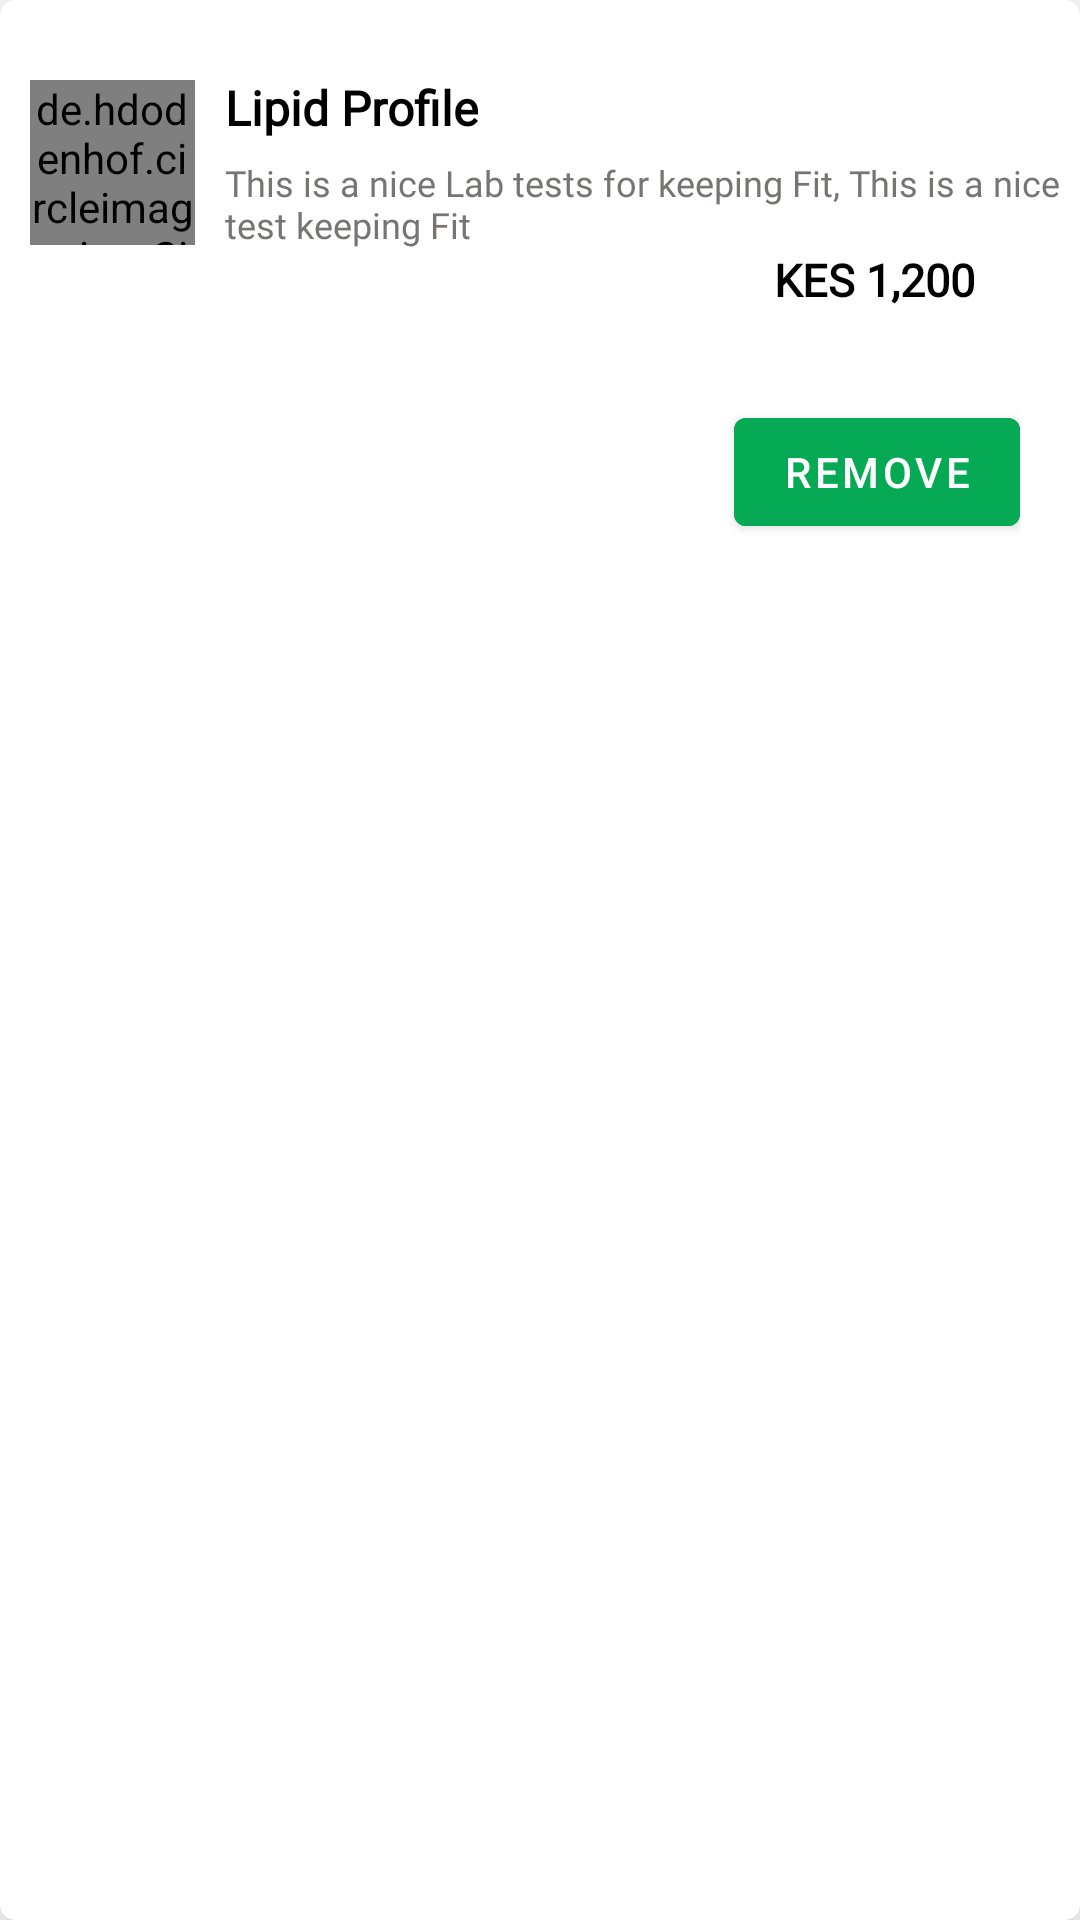

The Android layout XML behind this screen, and the referenced resources:
<!-- AndroidManifest.xml: application theme Theme.MedilabsApp -->
<!-- res/layout/single_labtests_cart.xml -->
<?xml version="1.0" encoding="utf-8"?>
<androidx.cardview.widget.CardView
    xmlns:app="http://schemas.android.com/apk/res-auto"
    xmlns:android="http://schemas.android.com/apk/res/android"
    android:layout_width="match_parent"
    android:layout_height="wrap_content"
    app:cardElevation="10dp"
    android:layout_margin="8dp"
    app:cardCornerRadius="5dp">

    <LinearLayout
        android:layout_width="match_parent"
        android:layout_height="wrap_content"
        android:orientation="vertical">

        <RelativeLayout
            android:layout_width="match_parent"
            android:layout_height="wrap_content">

            <de.hdodenhof.circleimageview.CircleImageView
                android:id="@+id/labimage"
                android:layout_width="55dp"
                android:layout_height="55dp"
                android:src="@drawable/screen1"
                android:layout_centerVertical="true"
                android:layout_marginLeft="10dp"/>

            <LinearLayout
                android:id="@+id/linear1"
                android:layout_width="wrap_content"
                android:layout_height="wrap_content"
                android:layout_centerVertical="true"
                android:layout_toEndOf="@id/labimage"
                android:orientation="vertical"
                android:layout_marginLeft="10dp">

                <com.google.android.material.textview.MaterialTextView
                    android:layout_width="wrap_content"
                    android:layout_height="wrap_content"
                    android:text="Lipid Profile"
                    android:textStyle="bold"
                    android:textSize="16sp"
                    android:fontFamily="@font/montserrat"
                    android:textColor="@color/black"
                    android:id="@+id/test_name"/>

                <com.google.android.material.textview.MaterialTextView
                    android:layout_width="wrap_content"
                    android:layout_height="wrap_content"
                    android:text="This is a nice Lab tests for keeping Fit, This is a nice test keeping Fit"
                    android:textStyle="normal"
                    android:textSize="12sp"
                    android:maxLines="2"
                    android:fontFamily="@font/montserrat"
                    android:textColor="#787474"
                    android:layout_marginTop="6dp"
                    android:id="@+id/test_description"/>
            </LinearLayout>

            <LinearLayout
                android:layout_width="wrap_content"
                android:layout_height="wrap_content"
                android:layout_below="@id/linear1"
                android:layout_marginTop="25dp"
                android:layout_marginLeft="10dp"
                android:layout_marginBottom="5dp"
                android:id="@+id/linear2"
                android:orientation="vertical">

                <com.google.android.material.textview.MaterialTextView
                    android:id="@+id/test_cost"
                    android:layout_width="315dp"
                    android:layout_height="wrap_content"
                    android:fontFamily="@font/montserrat"
                    android:text="KES 1,200"
                    android:textAlignment="textEnd"
                    android:textColor="@color/black"
                    android:textSize="15sp"
                    android:textStyle="bold" />
            </LinearLayout>
        </RelativeLayout>





            <LinearLayout
                android:layout_width="match_parent"
                android:layout_height="wrap_content"
                android:orientation="vertical"
                android:layout_marginTop="25dp"
                android:layout_marginRight="20dp"
                android:id="@+id/linear3"
                android:layout_below="@id/linear2">
                <com.google.android.material.button.MaterialButton
                    android:layout_width="wrap_content"
                    android:layout_height="wrap_content"
                    android:text="Remove"
                    android:id="@+id/remove"
                    android:layout_gravity="end"
                    android:backgroundTint="#06AA54"/>
            </LinearLayout>


    </LinearLayout>

</androidx.cardview.widget.CardView>
<!-- resources referenced by this layout -->
<resources>
  <style name="Theme.MedilabsApp" parent="Theme.MaterialComponents.DayNight.DarkActionBar">
          
          <item name="colorPrimary">@color/purple_500</item>
          <item name="colorPrimaryVariant">@color/purple_700</item>
          <item name="colorOnPrimary">@color/white</item>
          
          <item name="colorSecondary">@color/teal_200</item>
          <item name="colorSecondaryVariant">@color/teal_700</item>
          <item name="colorOnSecondary">@color/black</item>
          
          <item name="android:statusBarColor">?attr/colorPrimaryVariant</item>
          
  
  
      </style>
  <!-- not gathered from this repository: default colours our renderer supplied (Android Studio template values) -->
  <color name="purple_500">#FF6200EE</color>
  <color name="purple_700">#FF3700B3</color>
  <color name="teal_200">#FF03DAC5</color>
  <color name="teal_700">#FF018786</color>
  <color name="black">#FF000000</color>
  <color name="white">#FFFFFFFF</color>
</resources>
